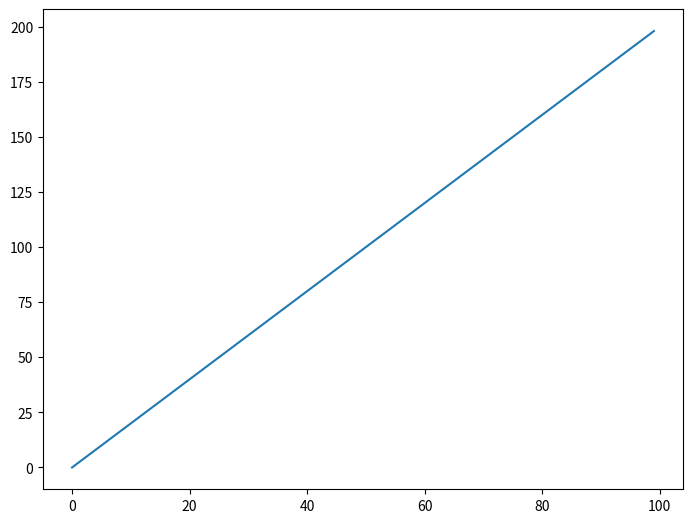

Write the Python code that produced this figure.
import numpy as np
import matplotlib.pyplot as plt
x = np.arange(0,100)
y = x *2
z = x **2
print('Hi I am Asish.')
plt.show()
fig = plt.figure()
ax = fig.add_axes([0,0,1,1])
ax.plot(x,y)
